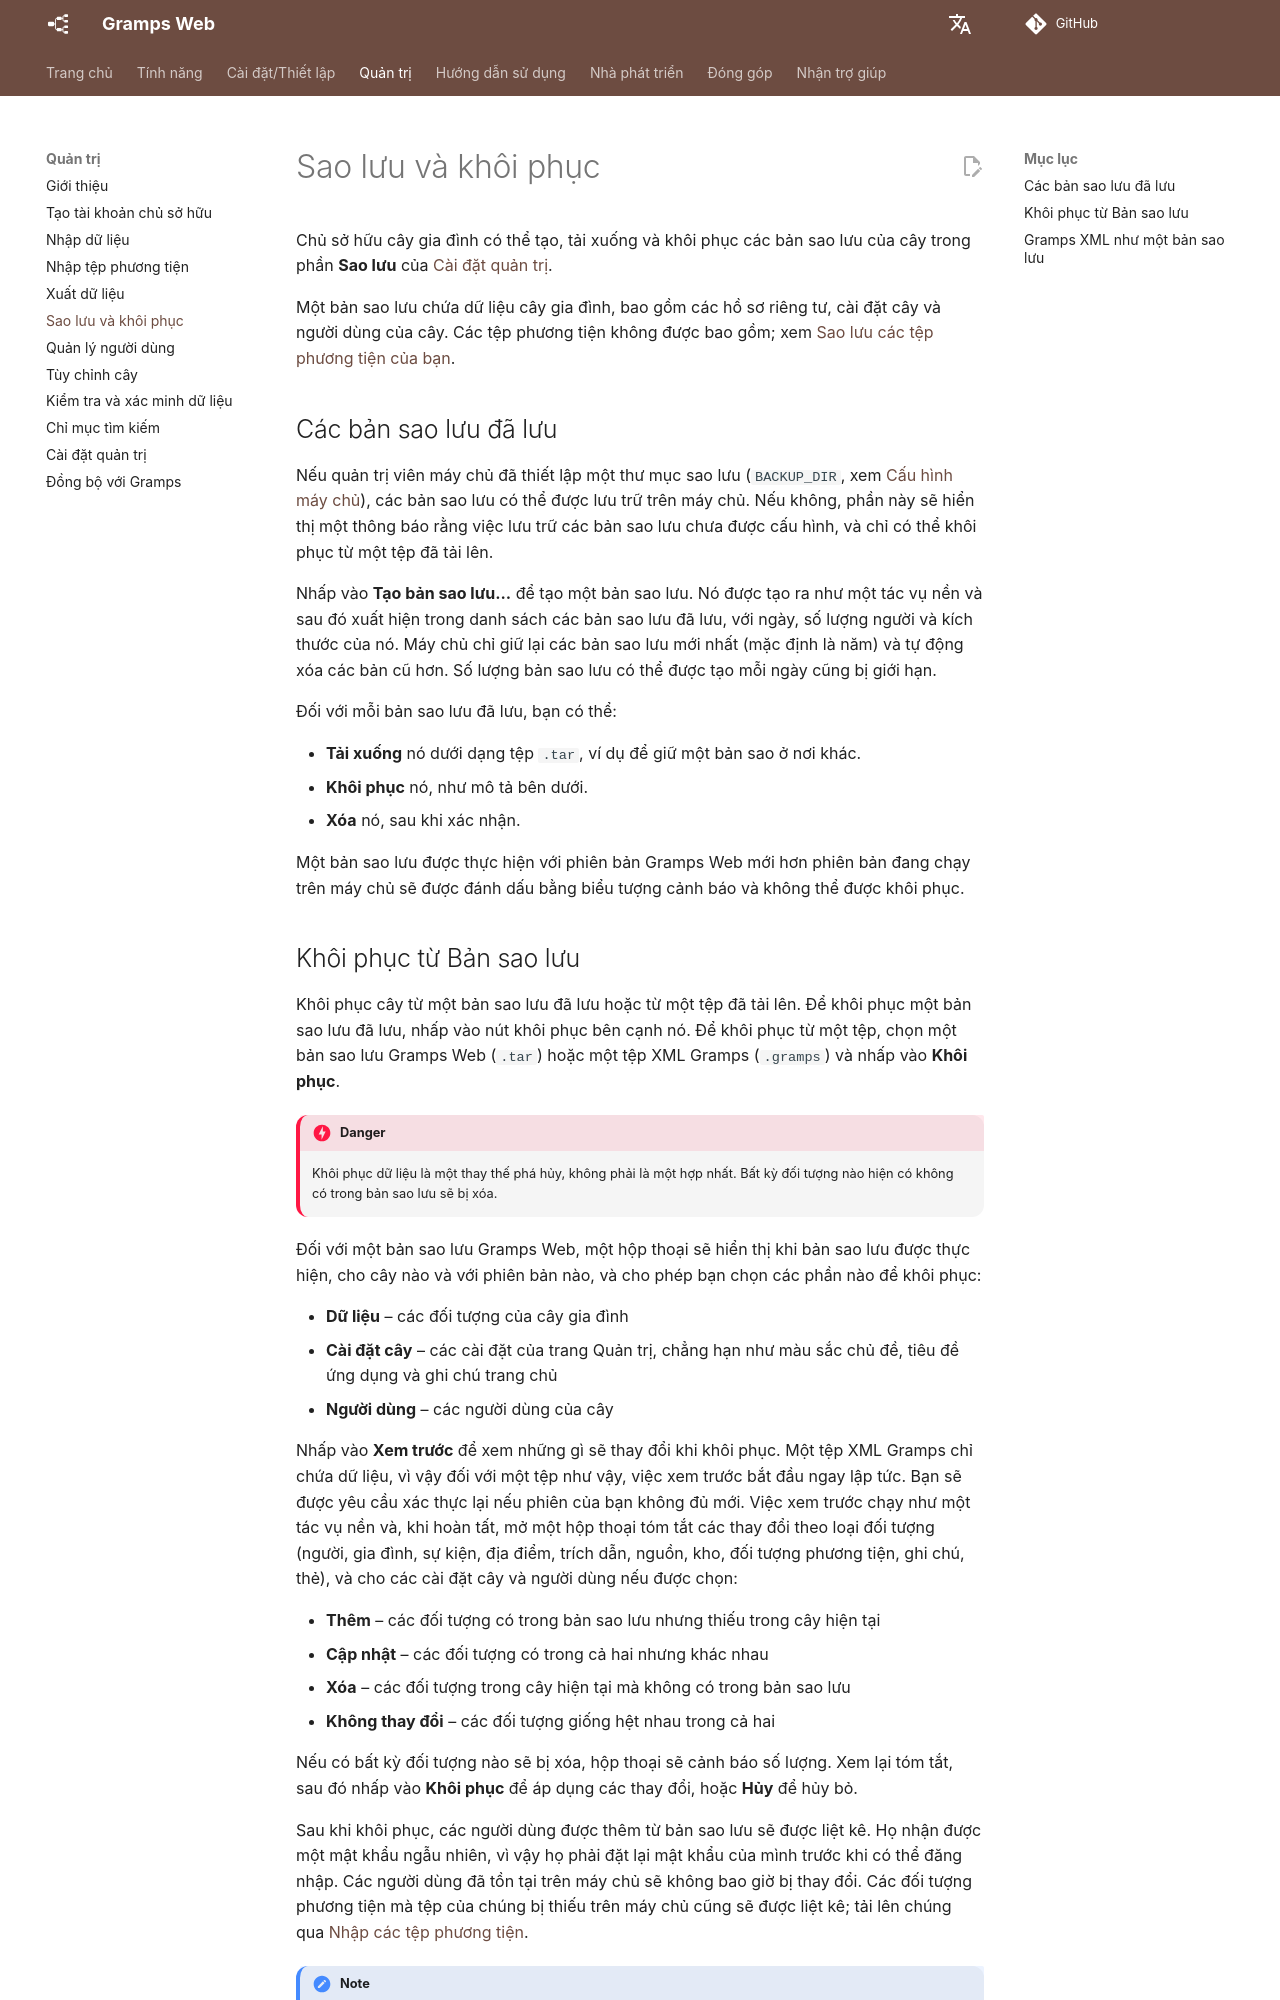

repository: gramps-project/gramps-web-docs · page: vi/administration/backups/index.html · generator: mkdocs

# Sao lưu và khôi phục

Chủ sở hữu cây gia đình có thể tạo, tải xuống và khôi phục các bản sao lưu của cây trong phần **Sao lưu** của [Cài đặt quản trị](settings.md).

Một bản sao lưu chứa dữ liệu cây gia đình, bao gồm các hồ sơ riêng tư, cài đặt cây và người dùng của cây. Các tệp phương tiện không được bao gồm; xem [Sao lưu các tệp phương tiện của bạn](export.md#back-up-your-media-files).

## Các bản sao lưu đã lưu

Nếu quản trị viên máy chủ đã thiết lập một thư mục sao lưu (`BACKUP_DIR`, xem [Cấu hình máy chủ](../install_setup/configuration.md)), các bản sao lưu có thể được lưu trữ trên máy chủ. Nếu không, phần này sẽ hiển thị một thông báo rằng việc lưu trữ các bản sao lưu chưa được cấu hình, và chỉ có thể khôi phục từ một tệp đã tải lên.

Nhấp vào **Tạo bản sao lưu...** để tạo một bản sao lưu. Nó được tạo ra như một tác vụ nền và sau đó xuất hiện trong danh sách các bản sao lưu đã lưu, với ngày, số lượng người và kích thước của nó. Máy chủ chỉ giữ lại các bản sao lưu mới nhất (mặc định là năm) và tự động xóa các bản cũ hơn. Số lượng bản sao lưu có thể được tạo mỗi ngày cũng bị giới hạn.

Đối với mỗi bản sao lưu đã lưu, bạn có thể:

- **Tải xuống** nó dưới dạng tệp `.tar`, ví dụ để giữ một bản sao ở nơi khác.
- **Khôi phục** nó, như mô tả bên dưới.
- **Xóa** nó, sau khi xác nhận.

Một bản sao lưu được thực hiện với phiên bản Gramps Web mới hơn phiên bản đang chạy trên máy chủ sẽ được đánh dấu bằng biểu tượng cảnh báo và không thể được khôi phục.
